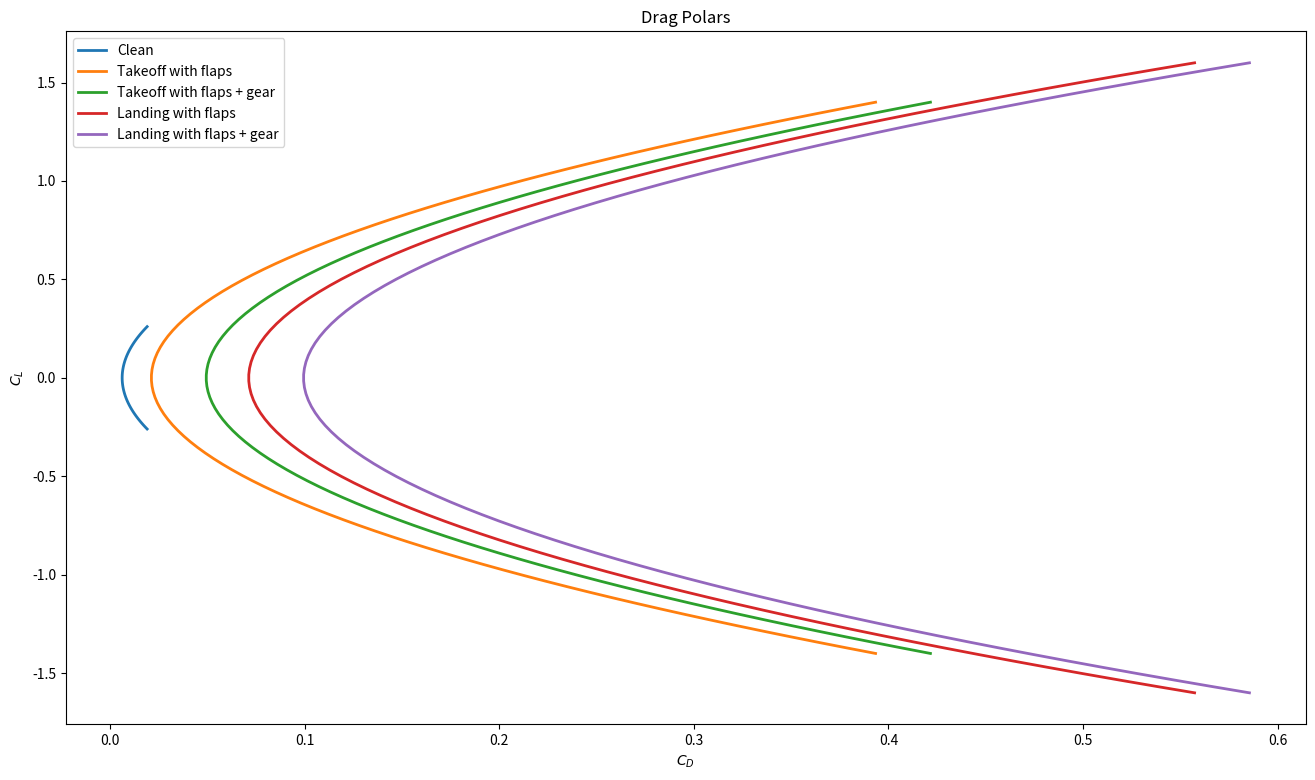

Here is the Python script that generated this plot:
import numpy as np
import matplotlib.pyplot as plt

AR = 2.096
s = 39.8
s_ref = 972
S_wet = 2148.9
c_f = 0.0040
C_D_0 = 0.0063

# Adjust C_Lmax for each flight configuration
cL_clean = np.linspace(-0.26,0.26,100)
cL_takeoff = np.linspace(-1.4,1.4,100)
cL_landing = np.linspace(-1.6,1.6,100)

# Clean configuration
def calculate_induced_drag_coefficient(AR, e):
    return 1/(np.pi*AR*e)
e_clean = 0.8
coef_clean = calculate_induced_drag_coefficient(AR, e_clean)
print("Induced drag coefficient for clean configuration:", coef_clean)
clean = C_D_0 + coef_clean*cL_clean*cL_clean

# Takeoff with flaps
e_takeoff = 0.8
delta_CD0_takeoff_flaps = 0.015 # additional drag due to takeoff flaps
coef_takeoff = calculate_induced_drag_coefficient(AR, e_takeoff)
print("Induced drag coefficient for takeoff configuration:", coef_takeoff)
takeoff_flaps = C_D_0 + delta_CD0_takeoff_flaps + coef_takeoff*cL_takeoff*cL_takeoff 

# Takeoff with flaps and gear
e_gear = e_clean # Assuming landing gear does not affect the efficiency factor
delta_CD0_gear = 0.02818 # additional drag due to landing gear
coef_gear = calculate_induced_drag_coefficient(AR, e_gear)
takeoff_fg = C_D_0 + delta_CD0_takeoff_flaps + delta_CD0_gear + coef_takeoff*cL_takeoff*cL_takeoff 

# Landing configuration
e_landing = 0.8
delta_CD0_landing = 0.065 # additional drag due to landing flaps and gear
coef_landing = calculate_induced_drag_coefficient(AR, e_landing)
print("Induced drag coefficient for landing configuration:", coef_landing)
landing_flaps = C_D_0 + delta_CD0_landing + coef_landing*cL_landing*cL_landing

# Landing with flaps and gear
e_gear = e_clean # Assuming landing gear does not affect the efficiency factor
landing_fg = C_D_0 + delta_CD0_landing + delta_CD0_gear + coef_landing*cL_landing*cL_landing

plt.figure(figsize=(16,9))
plt.title('Drag Polars')
plt.xlabel("$C_D$")
plt.ylabel("$C_L$")
plt.plot(clean, cL_clean, label='Clean', linestyle='-', linewidth=2)
plt.plot(takeoff_flaps, cL_takeoff, label='Takeoff with flaps', linestyle='-', linewidth=2)
plt.plot(takeoff_fg, cL_takeoff, label='Takeoff with flaps + gear', linestyle='-', linewidth=2)
plt.plot(landing_flaps, cL_landing, label='Landing with flaps', linestyle='-', linewidth=2)
plt.plot(landing_fg, cL_landing, label='Landing with flaps + gear', linestyle='-', linewidth=2)
plt.legend(loc='best')
plt.show()

